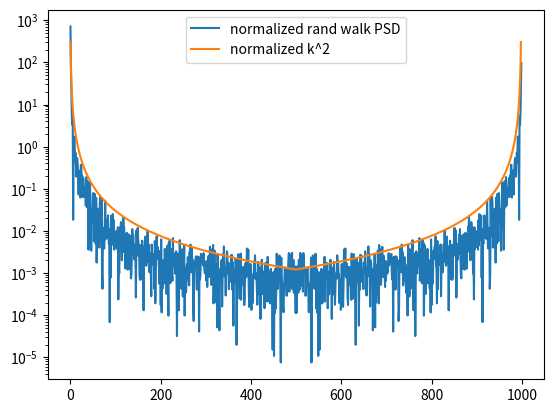

Write the Python code that produced this figure.
#!/usr/bin/env python3
# -*- coding: utf-8 -*-
"""
Created on Thu Oct 28 15:14:43 2021

@author: lfairgrievepark12
"""

import numpy as np
import matplotlib.pyplot as plt

x=1000
# Generate the random walk
rand = np.cumsum(np.random.randn(x))

# Generate k modes and clip k=0 cause it causes problems
k = np.fft.fftfreq(x)[1:]
k2 = k**-2
ps = abs(np.fft.fft(rand))**2

plt.semilogy(ps/np.mean((ps)), label='normalized rand walk PSD')
plt.semilogy(k2/np.mean(k2), label = 'normalized k^2')
plt.legend()
plt.savefig('P6.png')
            